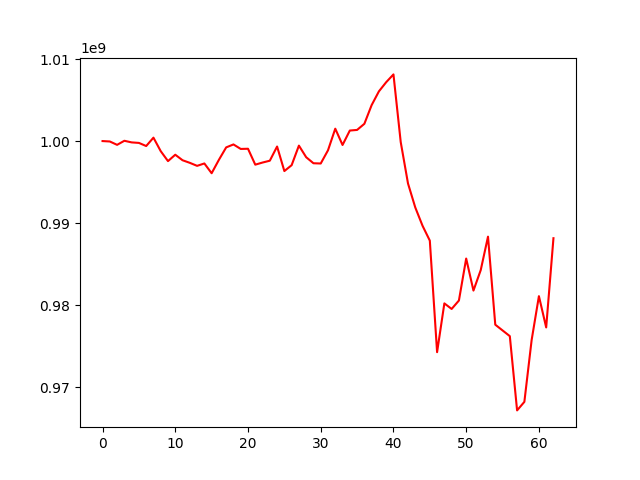

The table this chart was drawn from, first rows:
, 0
0, 1000000000
1, 999949008
2, 999539509
3, 1000035578
4, 999838221
5, 999774629
6, 999394958
7, 1000415202
8, 998769341
9, 997556200
10, 998334611
11, 997661362
12, 997345094
13, 996977922
14, 997269196
15, 996077304
16, 997715060
17, 999229549
18, 999589090
19, 999039563
20, 999062278
21, 997123228
22, 997381711
23, 997605585
24, 999335299
25, 996342640
26, 997059024
27, 999445154
28, 998029494
29, 997295473
30, 997264606
31, 998875819
32, 1001510495
33, 999521866
34, 1001283605
35, 1001358713
36, 1002105160
37, 1004383226
38, 1006061351
39, 1007177819
40, 1008129448
41, 999875905
42, 994828557
43, 991903800
44, 989669298
45, 987858627
46, 974257334
47, 980207783
48, 979527880
49, 980555968
50, 985677152
51, 981769835
52, 984264762
53, 988342632
54, 977609463
55, 976910630
56, 976212808
57, 967158037
58, 968200222
59, 975738066
... 3 more rows
